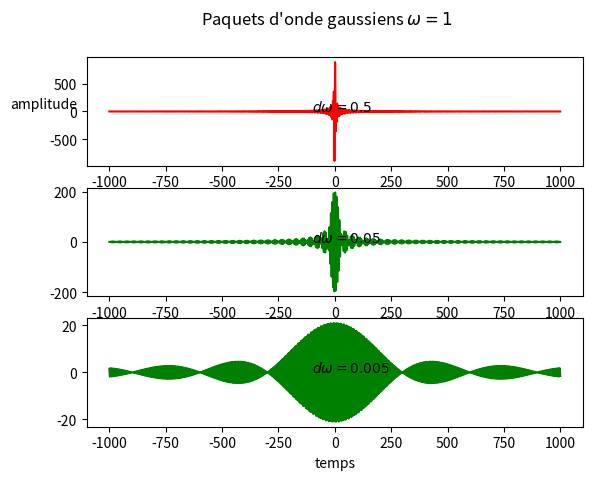

This figure's Python source:
#!/usr/bin/env python3
# -*- coding: utf-8 -*-
"""
Created on Thu Jun 18 01:58:45 2020

[redacted]
"""

from numpy import *
from matplotlib.pyplot import *

w=0

def paquet_ondes(dw,t):
    global w
    w=arange(1-dw,1+dw,0.001)#pas de linspace pour garder même écart entre deux fréquences
    a=0
    for _ in w:
       a=a+sin(_*t)
    return a
   
t=linspace(-1000,1000,4000)


f=figure()
f.suptitle("Paquets d'onde gaussiens $\omega=1$")

g1=subplot(311)
g1.plot(t,paquet_ondes(0.5,t),"r-")
g1.text(-100,0,"$d\omega=0.5$")
g1.set_ylabel("amplitude",rotation=0)

g2=subplot(312)
g2.plot(t,paquet_ondes(0.1,t),"g-")
g2.text(-100,0,"$d\omega=0.05$")

g3=subplot(313)
g3.plot(t,paquet_ondes(0.01,t),"g-")
g3.text(-100,0,"$d\omega=0.005$")
g3.set_xlabel("temps")


show()

